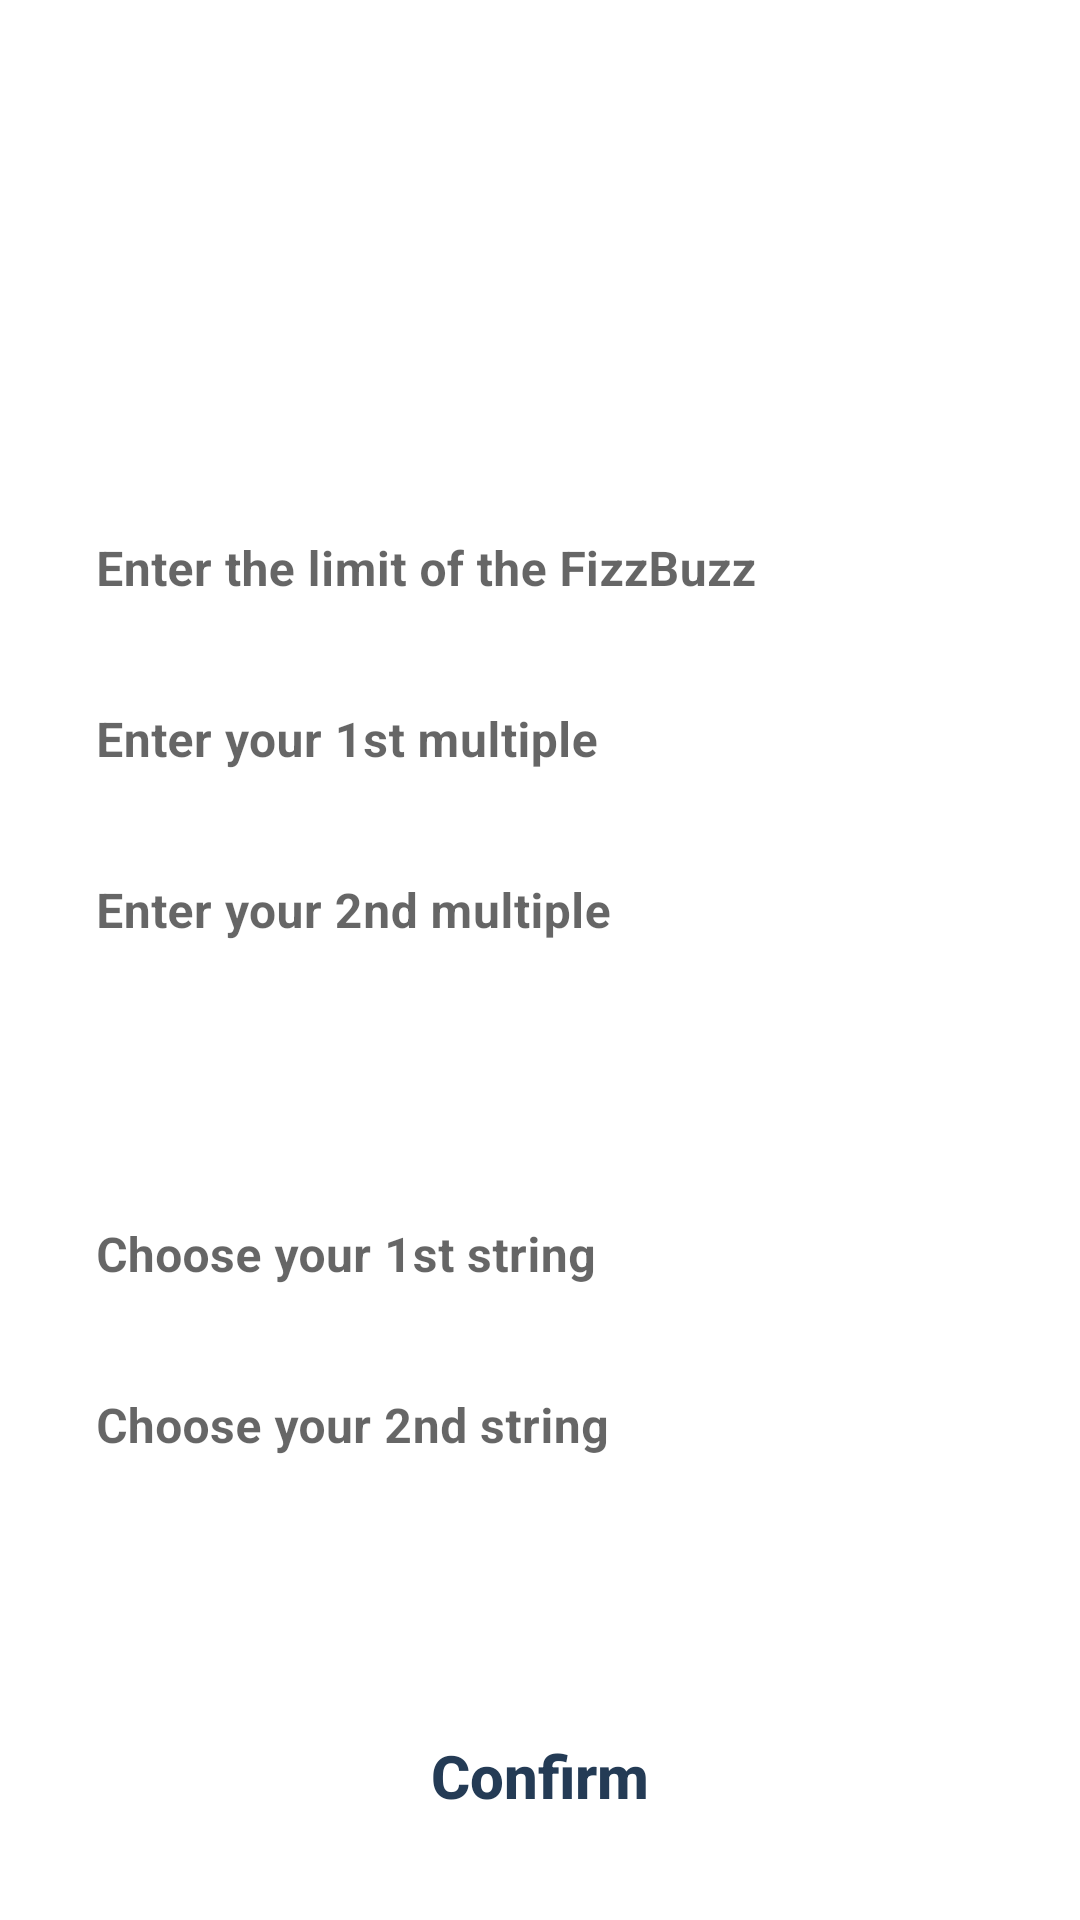

Here is an Android app screen rendered from its layout file. Give the layout XML and the strings, colors and styles it references.
<!-- AndroidManifest.xml: application theme FizzBuzz -->
<!-- res/layout/activity_form.xml -->
<?xml version="1.0" encoding="utf-8"?>
<androidx.constraintlayout.widget.ConstraintLayout xmlns:android="http://schemas.android.com/apk/res/android"
    xmlns:app="http://schemas.android.com/apk/res-auto"
    xmlns:tools="http://schemas.android.com/tools"
    android:layout_width="match_parent"
    android:layout_height="match_parent"
    android:background="@drawable/background_gradient"
    tools:context=".ui.form.FormActivity">

    <androidx.appcompat.widget.AppCompatTextView
        android:id="@+id/form_title"
        style="@style/FizzBuzzTitle"
        android:layout_width="0dp"
        android:layout_height="wrap_content"
        android:text="@string/form_title"
        app:layout_constraintEnd_toEndOf="parent"
        app:layout_constraintStart_toStartOf="parent"
        app:layout_constraintTop_toTopOf="parent" />

    <ScrollView
        android:id="@+id/form_scroll"
        style="@style/FizzBuzzScroll"
        android:layout_width="0dp"
        android:layout_height="0dp"
        app:layout_constraintBottom_toTopOf="@+id/form_cta"
        app:layout_constraintEnd_toEndOf="parent"
        app:layout_constraintStart_toStartOf="parent"
        app:layout_constraintTop_toBottomOf="@+id/form_title">

        <androidx.constraintlayout.widget.ConstraintLayout
            android:layout_width="match_parent"
            android:layout_height="wrap_content"
            android:padding="16dp">

            <View
                android:layout_width="0dp"
                android:layout_height="0dp"
                android:background="@drawable/background_edit"
                app:layout_constraintBottom_toBottomOf="@+id/form_second_multiple_input_layout"
                app:layout_constraintEnd_toEndOf="parent"
                app:layout_constraintStart_toStartOf="parent"
                app:layout_constraintTop_toTopOf="@+id/form_limit_input_layout" />

            <androidx.appcompat.widget.AppCompatTextView
                android:id="@+id/form_number"
                style="@style/FizzBuzzSubtitle"
                android:layout_width="0dp"
                android:layout_height="wrap_content"
                android:text="@string/form_number"
                app:layout_constraintEnd_toEndOf="parent"
                app:layout_constraintStart_toStartOf="parent"
                app:layout_constraintTop_toTopOf="parent" />

            <com.google.android.material.textfield.TextInputLayout
                android:id="@+id/form_limit_input_layout"
                style="@style/FizzBuzzTextInputLayout"
                android:layout_width="0dp"
                android:layout_height="wrap_content"
                android:layout_marginTop="12dp"
                android:hint="@string/form_limit"
                app:layout_constraintEnd_toEndOf="parent"
                app:layout_constraintStart_toStartOf="parent"
                app:layout_constraintTop_toBottomOf="@+id/form_number">

                <com.google.android.material.textfield.TextInputEditText
                    android:id="@+id/form_limit_input_edit"
                    style="@style/FizzBuzzTextInputEditNumber"
                    android:layout_width="match_parent"
                    android:layout_height="wrap_content"
                    android:imeOptions="actionNext" />

            </com.google.android.material.textfield.TextInputLayout>

            <com.google.android.material.textfield.TextInputLayout
                android:id="@+id/form_first_multiple_input_layout"
                style="@style/FizzBuzzTextInputLayout"
                android:layout_width="0dp"
                android:layout_height="wrap_content"
                android:hint="@string/form_first_multiple"
                app:layout_constraintEnd_toEndOf="parent"
                app:layout_constraintStart_toStartOf="parent"
                app:layout_constraintTop_toBottomOf="@+id/form_limit_input_layout">

                <com.google.android.material.textfield.TextInputEditText
                    android:id="@+id/form_first_multiple_input_edit"
                    style="@style/FizzBuzzTextInputEditNumber"
                    android:layout_width="match_parent"
                    android:layout_height="wrap_content"
                    android:imeOptions="actionNext" />

            </com.google.android.material.textfield.TextInputLayout>

            <com.google.android.material.textfield.TextInputLayout
                android:id="@+id/form_second_multiple_input_layout"
                style="@style/FizzBuzzTextInputLayout"
                android:layout_width="0dp"
                android:layout_height="wrap_content"
                android:hint="@string/form_second_multiple"
                app:layout_constraintEnd_toEndOf="parent"
                app:layout_constraintStart_toStartOf="parent"
                app:layout_constraintTop_toBottomOf="@+id/form_first_multiple_input_layout">

                <com.google.android.material.textfield.TextInputEditText
                    android:id="@+id/form_second_multiple_input_edit"
                    style="@style/FizzBuzzTextInputEditNumber"
                    android:layout_width="match_parent"
                    android:layout_height="wrap_content"
                    android:imeOptions="actionNext" />

            </com.google.android.material.textfield.TextInputLayout>

            <View
                android:layout_width="0dp"
                android:layout_height="0dp"
                android:background="@drawable/background_edit"
                app:layout_constraintBottom_toBottomOf="@+id/form_buzz_input_layout"
                app:layout_constraintEnd_toEndOf="parent"
                app:layout_constraintStart_toStartOf="parent"
                app:layout_constraintTop_toTopOf="@+id/form_fizz_input_layout" />

            <androidx.appcompat.widget.AppCompatTextView
                android:id="@+id/form_text"
                style="@style/FizzBuzzSubtitle"
                android:layout_width="0dp"
                android:layout_height="wrap_content"
                android:text="@string/form_text"
                app:layout_constraintEnd_toEndOf="parent"
                app:layout_constraintStart_toStartOf="parent"
                app:layout_constraintTop_toBottomOf="@+id/form_second_multiple_input_layout" />

            <com.google.android.material.textfield.TextInputLayout
                android:id="@+id/form_fizz_input_layout"
                style="@style/FizzBuzzTextInputLayout"
                android:layout_width="0dp"
                android:layout_height="wrap_content"
                android:layout_marginTop="12dp"
                android:hint="@string/form_fizz"
                app:layout_constraintEnd_toEndOf="parent"
                app:layout_constraintStart_toStartOf="parent"
                app:layout_constraintTop_toBottomOf="@+id/form_text">

                <com.google.android.material.textfield.TextInputEditText
                    android:id="@+id/form_fizz_input_edit"
                    style="@style/FizzBuzzTextInputEditText"
                    android:layout_width="match_parent"
                    android:layout_height="wrap_content"
                    android:imeOptions="actionNext" />

            </com.google.android.material.textfield.TextInputLayout>

            <com.google.android.material.textfield.TextInputLayout
                android:id="@+id/form_buzz_input_layout"
                style="@style/FizzBuzzTextInputLayout"
                android:layout_width="0dp"
                android:layout_height="wrap_content"
                android:hint="@string/form_buzz"
                app:layout_constraintEnd_toEndOf="parent"
                app:layout_constraintStart_toStartOf="parent"
                app:layout_constraintTop_toBottomOf="@+id/form_fizz_input_layout">

                <com.google.android.material.textfield.TextInputEditText
                    android:id="@+id/form_buzz_input_edit"
                    style="@style/FizzBuzzTextInputEditText"
                    android:layout_width="match_parent"
                    android:layout_height="wrap_content"
                    android:imeOptions="actionDone" />

            </com.google.android.material.textfield.TextInputLayout>

        </androidx.constraintlayout.widget.ConstraintLayout>

    </ScrollView>

    <androidx.appcompat.widget.AppCompatButton
        android:id="@+id/form_cta"
        android:layout_width="0dp"
        android:layout_height="64dp"
        android:text="@string/form_cta"
        style="@style/FizzBuzzCta"
        app:layout_constraintBottom_toBottomOf="parent"
        app:layout_constraintEnd_toEndOf="parent"
        app:layout_constraintStart_toStartOf="parent"
        app:layout_constraintTop_toBottomOf="@+id/form_scroll" />

</androidx.constraintlayout.widget.ConstraintLayout>
<!-- resources referenced by this layout -->
<resources>
  <!-- drawable background_edit (drawable) -->
  <?xml version="1.0" encoding="utf-8"?>
  <shape xmlns:android="http://schemas.android.com/apk/res/android"
      android:shape="rectangle">
      <solid android:color="@color/white_alpha_60" />
      <corners android:radius="16dp" />
  </shape>
  <string name="form_buzz">Choose your 2nd string</string>
  <string name="form_cta">Confirm</string>
  <string name="form_first_multiple">Enter your 1st multiple</string>
  <string name="form_fizz">Choose your 1st string</string>
  <string name="form_limit">Enter the limit of the FizzBuzz</string>
  <string name="form_number">Number customization</string>
  <string name="form_second_multiple">Enter your 2nd multiple</string>
  <string name="form_text">Text customization</string>
  <string name="form_title">Select your options</string>
  <style name="FizzBuzzCta">
          <item name="android:layout_marginHorizontal">16dp</item>
          <item name="android:layout_marginBottom">16dp</item>
          <item name="android:background">@drawable/background_cta</item>
          <item name="android:textAllCaps">false</item>
          <item name="android:textColor">@color/cloud_burst</item>
          <item name="android:textSize">20sp</item>
          <item name="android:textStyle">bold</item>
      </style>
  <style name="FizzBuzzScroll">
          <item name="android:layout_marginVertical">16dp</item>
          <item name="android:fadingEdgeLength">16dp</item>
          <item name="android:requiresFadingEdge">vertical</item>
      </style>
  <style name="FizzBuzzSubtitle">
          <item name="android:layout_marginTop">24dp</item>
          <item name="android:textColor">@color/white</item>
          <item name="android:textSize">16sp</item>
          <item name="android:textStyle">bold</item>
      </style>
  <style name="FizzBuzzTextInputEditNumber">
          <item name="android:background">@color/transparent</item>
          <item name="android:inputType">numberSigned</item>
          <item name="android:textColor">?attr/colorPrimary</item>
          <item name="android:textStyle">bold</item>
          <item name="android:longClickable">false</item>
      </style>
  <style name="FizzBuzzTextInputEditText">
          <item name="android:background">@color/transparent</item>
          <item name="android:inputType">text</item>
          <item name="android:textColor">?attr/colorPrimary</item>
          <item name="android:textStyle">bold</item>
          <item name="android:longClickable">false</item>
      </style>
  <style name="FizzBuzzTextInputLayout" parent="Widget.MaterialComponents.TextInputLayout.OutlinedBox.Dense">
          <item name="maxWidth">16sp</item>
          <item name="minWidth">12sp</item>
          <item name="maxLines">1</item>
          <item name="android:paddingTop">4dp</item>
      </style>
  <style name="FizzBuzzTitle">
          <item name="android:gravity">center</item>
          <item name="android:layout_marginTop">24dp</item>
          <item name="android:textSize">32sp</item>
          <item name="android:textColor">@color/white</item>
          <item name="android:textStyle">bold</item>
      </style>
  <color name="white_alpha_60">#99FFFFFF</color>
  <color name="cloud_burst">#243B55</color>
  <color name="white">#FFFFFFFF</color>
  <color name="transparent">#00000000</color>
  <style name="Base.Theme.App" parent="Theme.MaterialComponents.DayNight.NoActionBar">
          <item name="android:windowActionBar">false</item>
          <item name="android:windowNoTitle">true</item>
          <item name="android:forceDarkAllowed" tools:targetApi="q">false</item>
      </style>
  <color name="big_stone">#141E30</color>
  <color name="black">#FF000000</color>
</resources>
